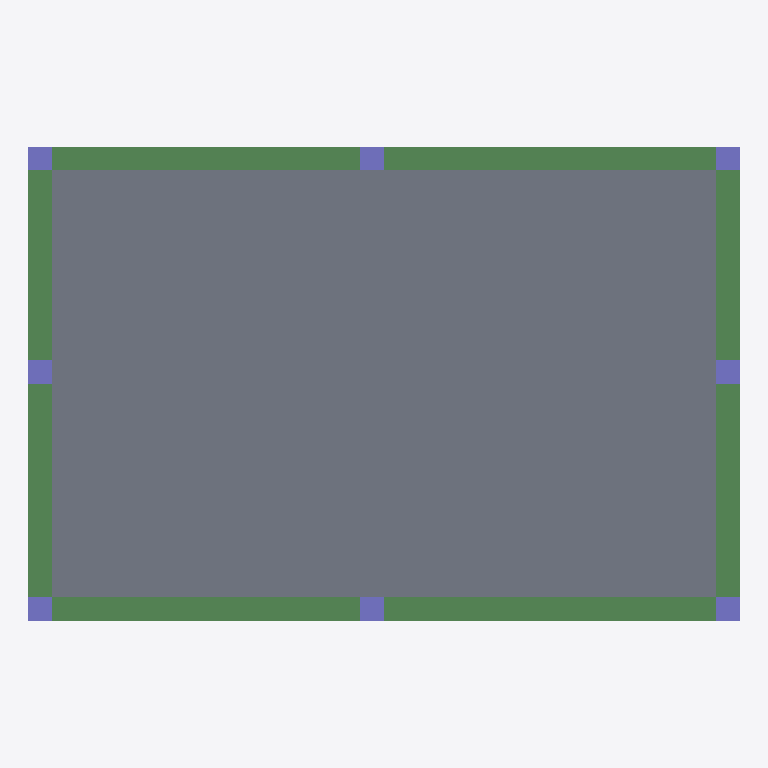
Plan cut of the same IFC building model at storey '2 ventilation' (level 2.20 m, cut at 3.60 m), seen from above with north up, elements coloured by IFC class: 8 columns (violet), 4 beams (green), 1 slab (grey). Cut surfaces are drawn darker.
Extent 15.0 m × 10.0 m × 3.1 m (x, y, z). Storeys (4): 1 GF at 0.00 m; 2 ventilation at 2.20 m; 3 piping at 2.80 m; 4. roof at 3.00 m. Elements (121): 26 IfcPipeFitting, 24 IfcDuctSegment, 15 IfcPipeSegment, 14 IfcDuctFitting, 10 IfcWindow, 9 IfcFurniture, 8 IfcColumn, 7 IfcWall, 4 IfcBeam, 2 IfcDoor, 2 IfcSlab.

HEADER;
FILE_DESCRIPTION(('ViewDefinition[DesignTransferView]'),'2;1');
FILE_NAME('minicapstone2.ifc','2025-09-29T16:01:20+08:00',(''),(''),'IfcOpenShell 0.8.3-post1','Bonsai 0.8.3-post1','');
FILE_SCHEMA(('IFC4'));
ENDSEC;
DATA;
#1=IFCPROJECT('1Rlr9GzH90Thf_S1nFISKI',$,'My Project',$,$,$,$,(#14,#26),#9);
#31=IFCSITE('0i5euGTvr0mvH4YqLnwo27',$,'My Site',$,$,#54,$,$,$,$,$,$,$,$);
#37=IFCBUILDING('0X0KjMWSHFMBxiSJF45g21',$,'My Building',$,$,#60,$,$,$,$,$,$);
#43=IFCBUILDINGSTOREY('0XqUFJ4FH1vfgvv1C5WAwP',$,'1 GF',$,$,#66,$,$,$,$);
#2169=IFCBUILDINGSTOREY('1TaTfkZhH08xX6ud1763nx',$,'3 piping',$,$,#19241,$,$,$,$);
#2204=IFCBUILDINGSTOREY('3uuYUwcT96jxoR9n3gdivx',$,'2 ventilation',$,$,#18193,$,$,$,$);
#3044=IFCBUILDINGSTOREY('2xYkJjIrj7eOa7LaWs1Bzn',$,'4. roof',$,$,#3077,$,$,$,$);
#3101=IFCSLAB('2ZqiW0wk919w5PYsjXpp7Q',$,'Slab',$,$,#3109,#3116,$,$);
#608=IFCBEAM('2xXosgNqb4Guj9JWLF4vA8',$,'Beam',$,$,#1041,#619,$,$);
#580=IFCBEAM('1uEEM3$y1Fqwu6_WZMIbDd',$,'Beam',$,$,#607,#592,$,$);
#652=IFCBEAM('0QPBxOhXr79ub02wwtBdn7',$,'Beam',$,$,#678,#663,$,$);
#679=IFCBEAM('0T0nb0RJLDXgLZH_2o3cis',$,'Beam',$,$,#1046,#690,$,$);
#456=IFCCOLUMN('0XP4CJWwP8UA5CyyULbZJ$',$,'Column',$,$,#1056,#467,$,$);
#505=IFCCOLUMN('2Et9vHT5X60v2WoNFIXC2V',$,'Column',$,$,#1061,#516,$,$);
#554=IFCCOLUMN('02bFPM89nCsRCWS8Yf4cna',$,'Column',$,$,#1066,#565,$,$);
#2221=IFCCOLUMN('10162w9yr56AcY3Lb_h8GP',$,'Column',$,$,#2396,#2232,$,$);
#2243=IFCCOLUMN('3KTDmMM_9BAfVGXnAkCxXh',$,'Column',$,$,#2401,#2254,$,$);
#428=IFCCOLUMN('07WhQU_tXBTg9jylezBW28',$,'Column',$,$,#1051,#440,$,$);
#478=IFCCOLUMN('0$p7E4aATEuQFAVNVvsIlq',$,'Column',$,$,#504,#489,$,$);
#527=IFCCOLUMN('0x2W_tNTvAy8foL2Kkv_e9',$,'Column',$,$,#553,#538,$,$);
ENDSEC;